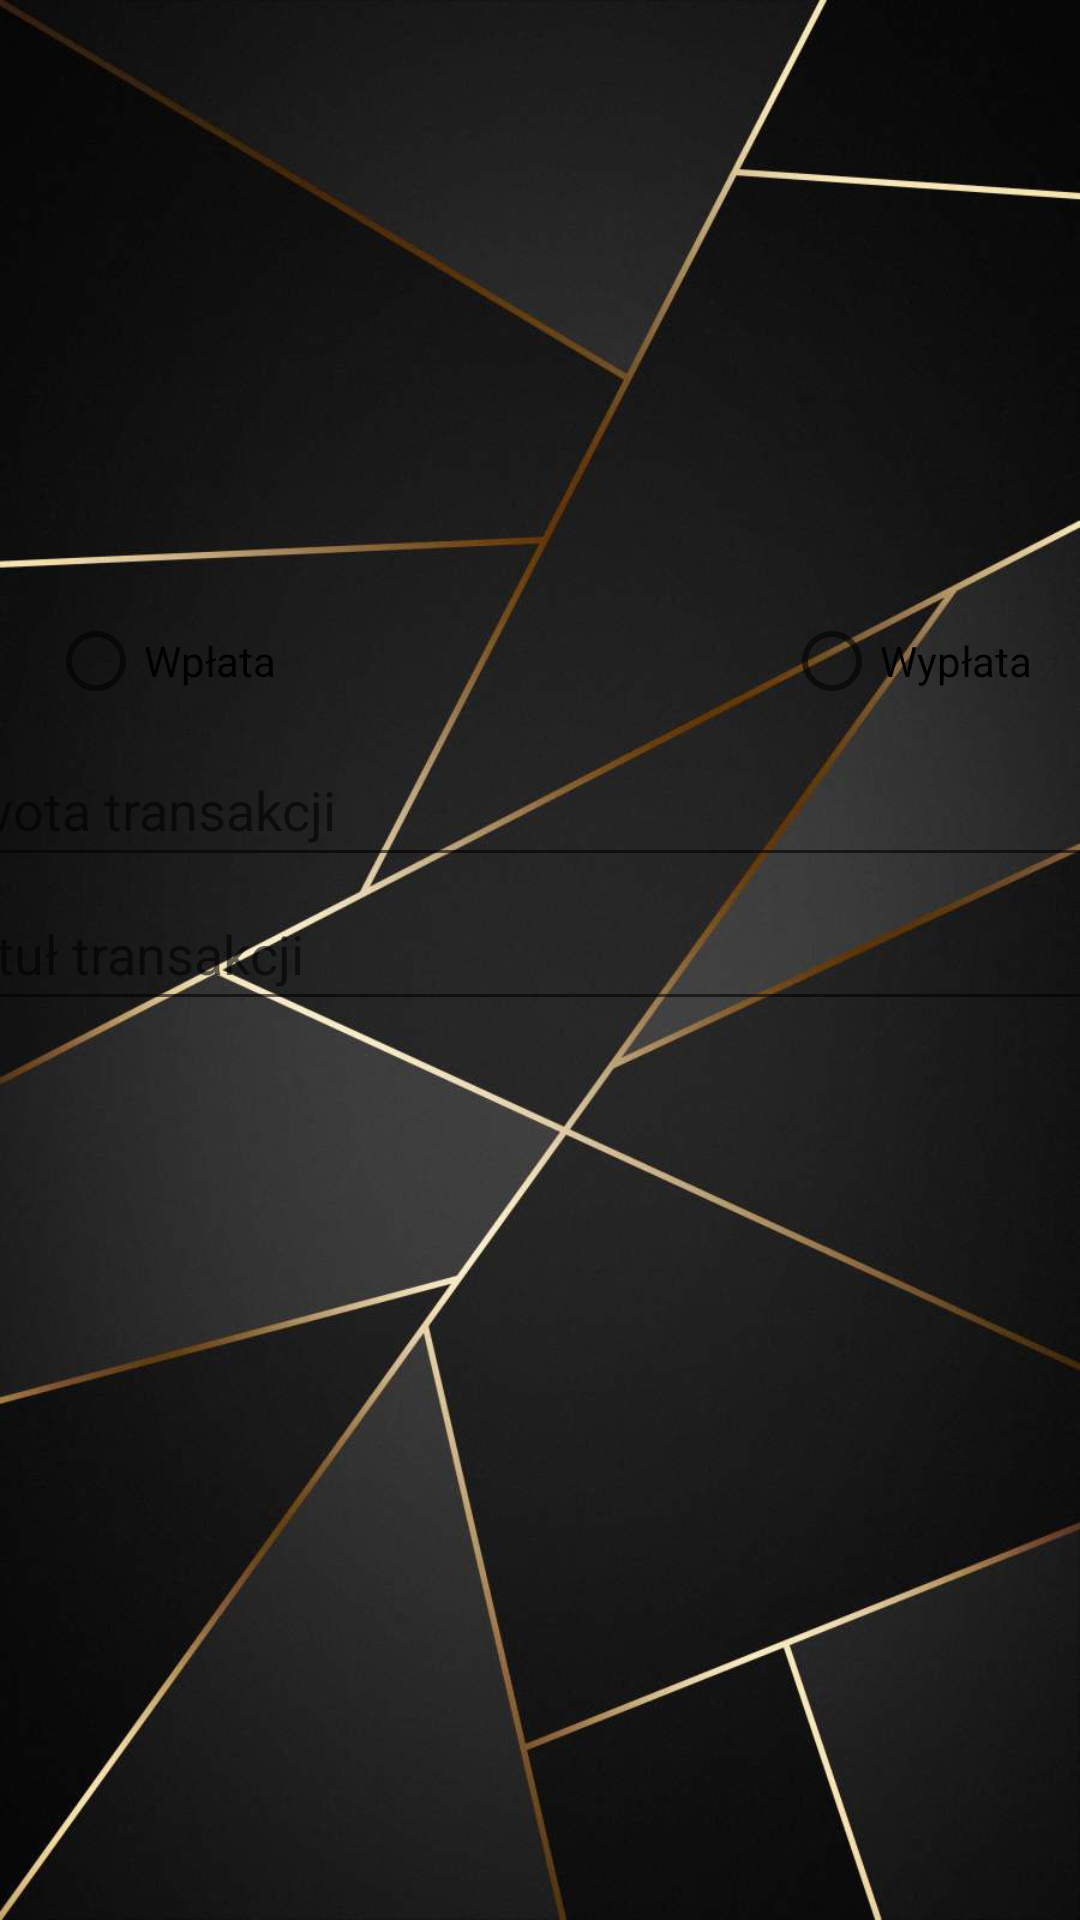

Android layout source for this screen:
<!-- AndroidManifest.xml: application theme Theme.Skarbonka_Projekt -->
<!-- res/layout/fragment_cash.xml -->
<?xml version="1.0" encoding="utf-8"?>
<androidx.constraintlayout.widget.ConstraintLayout xmlns:android="http://schemas.android.com/apk/res/android"
    xmlns:app="http://schemas.android.com/apk/res-auto"
    xmlns:tools="http://schemas.android.com/tools"
    android:background="@drawable/gold"
    android:scaleType="fitXY"
    android:layout_width="match_parent"
    android:layout_height="match_parent"
    android:textAlignment="center"
    tools:context=".ui.cash.CashFragment">

    <TextView
        android:id="@+id/account_balance"
        android:layout_width="wrap_content"
        android:layout_height="wrap_content"
        android:layout_marginTop="156dp"
        android:textAlignment="center"
        android:textSize="24sp"
        app:layout_constraintEnd_toEndOf="parent"
        app:layout_constraintStart_toStartOf="parent"
        app:layout_constraintTop_toTopOf="parent"
        android:visibility="invisible"
        tools:text="Stan konta: 500.00 PLM" />

    <RadioButton
        android:id="@+id/Deposit"
        android:layout_width="wrap_content"
        android:layout_height="wrap_content"
        android:layout_marginStart="16dp"
        android:layout_marginTop="8dp"
        android:text="Wpłata"
        app:layout_constraintStart_toStartOf="parent"
        app:layout_constraintTop_toBottomOf="@id/account_balance" />

    <RadioButton
        android:id="@+id/Withdraw"
        android:layout_width="wrap_content"
        android:layout_height="wrap_content"
        android:layout_marginTop="8dp"
        android:layout_marginEnd="16dp"
        android:text="Wypłata"
        app:layout_constraintEnd_toEndOf="parent"
        app:layout_constraintTop_toBottomOf="@id/account_balance" />

    <EditText
        android:id="@+id/TransactionValue"
        android:layout_width="409dp"
        android:layout_height="wrap_content"
        android:layout_marginStart="16dp"
        android:layout_marginEnd="16dp"
        android:ems="10"
        android:hint="Kwota transakcji"
        android:inputType="numberDecimal"
        android:minHeight="48dp"
        app:layout_constraintEnd_toEndOf="parent"
        app:layout_constraintStart_toStartOf="parent"
        app:layout_constraintTop_toBottomOf="@id/Deposit" />

    <EditText
        android:id="@+id/TransactionTitle"
        android:layout_width="409dp"
        android:layout_height="wrap_content"
        android:layout_marginStart="16dp"
        android:layout_marginEnd="16dp"
        android:ems="10"
        android:hint="Tytuł transakcji"
        android:inputType="text"
        android:minHeight="48dp"
        app:layout_constraintEnd_toEndOf="parent"
        app:layout_constraintStart_toStartOf="parent"
        app:layout_constraintTop_toBottomOf="@id/TransactionValue" />

    <TextView
        android:id="@+id/balance_after_title"
        android:layout_width="wrap_content"
        android:layout_height="wrap_content"
        android:layout_marginTop="16dp"
        android:textAlignment="center"
        android:textSize="24sp"
        app:layout_constraintEnd_toEndOf="parent"
        app:layout_constraintStart_toStartOf="parent"
        app:layout_constraintTop_toBottomOf="@id/TransactionTitle"
        tools:text="Kwota po operacji:"
        android:visibility="invisible"/>

    <TextView
        android:id="@+id/balance_after"
        android:layout_width="wrap_content"
        android:layout_height="wrap_content"
        android:layout_marginTop="8dp"
        android:textAlignment="center"
        android:textSize="24sp"
        app:layout_constraintEnd_toEndOf="parent"
        app:layout_constraintStart_toStartOf="parent"
        app:layout_constraintTop_toBottomOf="@id/balance_after_title"
        android:visibility="invisible"
        tools:text="500.00 PLN [+0.00]" />

    <Button
        android:id="@+id/Submit_BTN"
        android:layout_width="wrap_content"
        android:layout_height="wrap_content"
        android:layout_marginTop="16dp"
        android:text="Zatwierdź"
        android:onClick="calculate"
        android:visibility="invisible"
        app:layout_constraintEnd_toEndOf="parent"
        app:layout_constraintStart_toStartOf="parent"
        app:layout_constraintTop_toBottomOf="@id/balance_after" />

</androidx.constraintlayout.widget.ConstraintLayout>
<!-- resources referenced by this layout -->
<resources>
  <!-- drawable gold: jpg bitmap (drawable, 57361 bytes) -->
  <style name="Theme.Skarbonka_Projekt" parent="Theme.MaterialComponents.DayNight.DarkActionBar">
          
          <item name="colorPrimary">@color/purple_500</item>
          <item name="colorPrimaryVariant">@color/purple_700</item>
          <item name="colorOnPrimary">@color/white</item>
          
          <item name="colorSecondary">@color/teal_200</item>
          <item name="colorSecondaryVariant">@color/teal_700</item>
          <item name="colorOnSecondary">@color/black</item>
          
          <item name="android:statusBarColor">?attr/colorPrimaryVariant</item>
          
      </style>
  <color name="purple_500">#FF6200EE</color>
  <color name="purple_700">#FF3700B3</color>
  <color name="white">#FFFFFFFF</color>
  <color name="teal_200">#FF03DAC5</color>
  <color name="teal_700">#FF018786</color>
  <color name="black">#FF000000</color>
</resources>
